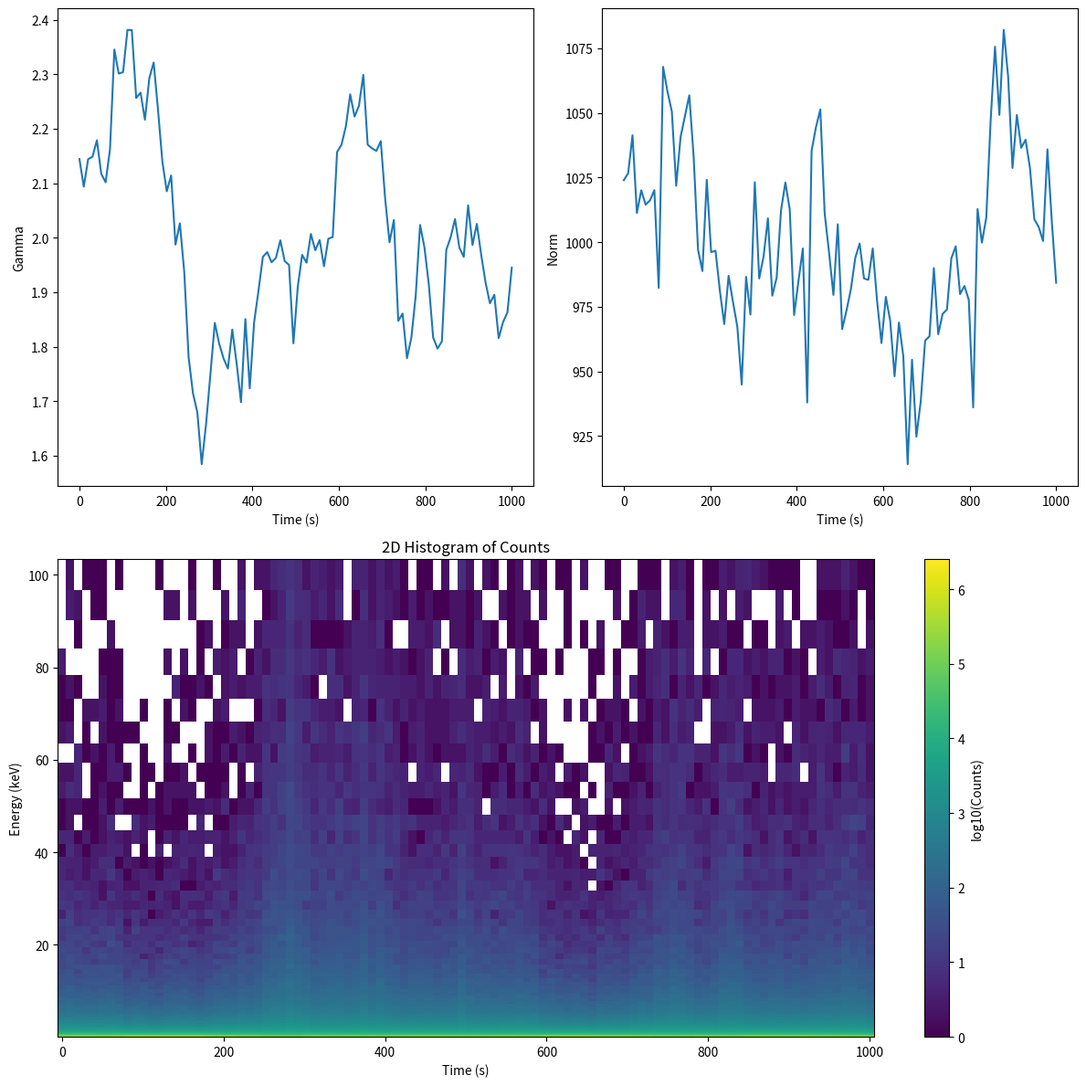

The script that saved this image: (Note: this script raises an exception after producing the figure.)
import numpy as np
import matplotlib.pyplot as plt

def gen_noise(time, x, fmin=1e-3, fmax=1e2, nfreq=1e2, beta=1.0, norm=1):
    """Adding some noise à la Timmer & Koenig"""

    freqs = 10**((np.log10(fmax) - np.log10(fmin)) *  np.linspace(0, 1, int(nfreq)) + np.log10(fmin))

    lc0 = np.mean(x)
    lc = x - lc0

    for ifreq,freq in enumerate(freqs):
        lc += norm * (1./freq)**beta * np.cos(2*np.pi*freq*time - np.random.rand()*2*np.pi) / nfreq

    return lc - np.mean(lc) + lc0

def model_spectrum(egrid, gamma, norm):
    """Generate the model spectrum."""
    return norm * egrid**-gamma

def generate_data(time_length, dt, egrid, gamma, gamma_scatter, norm):
    t = np.linspace(0, time_length, time_length//dt)
    model = np.zeros(shape=(len(egrid), len(t)))
    gamma = np.ones(shape=len(t)) * gamma
    norm = np.ones(shape=len(t)) * norm
    gamma = gen_noise(t, gamma, beta=0.5, norm=gamma_scatter)
    norm = gen_noise(t, norm, beta=0.25, norm=norm*0.2)
    for i in range(len(t)):
        y = model_spectrum(egrid, gamma[i], norm[i])
        model[:, i] = y
    data = np.random.poisson(model*dt, size=model.shape)
    return data, model, t, gamma, norm

time_length = 1000
dt = 10
egrid = np.logspace(-1, 2, 100)
data, model, t, gamma, norm = generate_data(time_length, dt, egrid, 2, 0.25, 1000)

fig = plt.figure(figsize=(12, 12))
ax1 = plt.subplot(2, 2, 1)
ax1.plot(t, gamma)
ax1.set_ylabel("Gamma")
ax1.set_xlabel("Time (s)")

ax2 = plt.subplot(2, 2, 2)
ax2.plot(t, norm)
ax2.set_ylabel("Norm")
ax2.set_xlabel("Time (s)")

ax3 = plt.subplot(2, 1, 2)
pcm = ax3.pcolormesh(t, egrid, np.log10(data), shading="auto")
fig.colorbar(pcm, ax=ax3, label="log10(Counts)")
ax3.set_xlabel("Time (s)")
ax3.set_ylabel("Energy (keV)")
ax3.set_title("2D Histogram of Counts")
plt.tight_layout()
plt.savefig("figures/model_variation.png")
plt.close()

plt.figure(figsize=(12, 6))
ax1 = plt.subplot(1, 2, 1)
for i in data.T:
    ax1.scatter(egrid, i, color="red", alpha=0.1, s=10, marker="x", zorder=2)
ax1.plot(egrid, model*dt, color="blue", ls= "--", zorder=1)
ax1.set_xlabel("Energy (keV)")
ax1.set_ylabel("Counts")
ax1.set_title("Model Spectra")
ax1.loglog()

ax2 = plt.subplot(1, 2, 2)
ax2.scatter(egrid, np.sum(data,axis=1), color="red", alpha=0.5, s=10, marker="x", zorder=2)
ax2.plot(egrid, model_spectrum(egrid, np.mean(gamma), np.mean(norm))*time_length, color="blue", ls= "--", zorder=1)
ax2.set_xlabel("Energy (keV)")
ax2.set_ylabel("Counts")
ax2.set_title("Total data and averaged model spectrum")
ax2.loglog()
plt.savefig("figures/model_spectra.png")
plt.close()



print("Finished")
